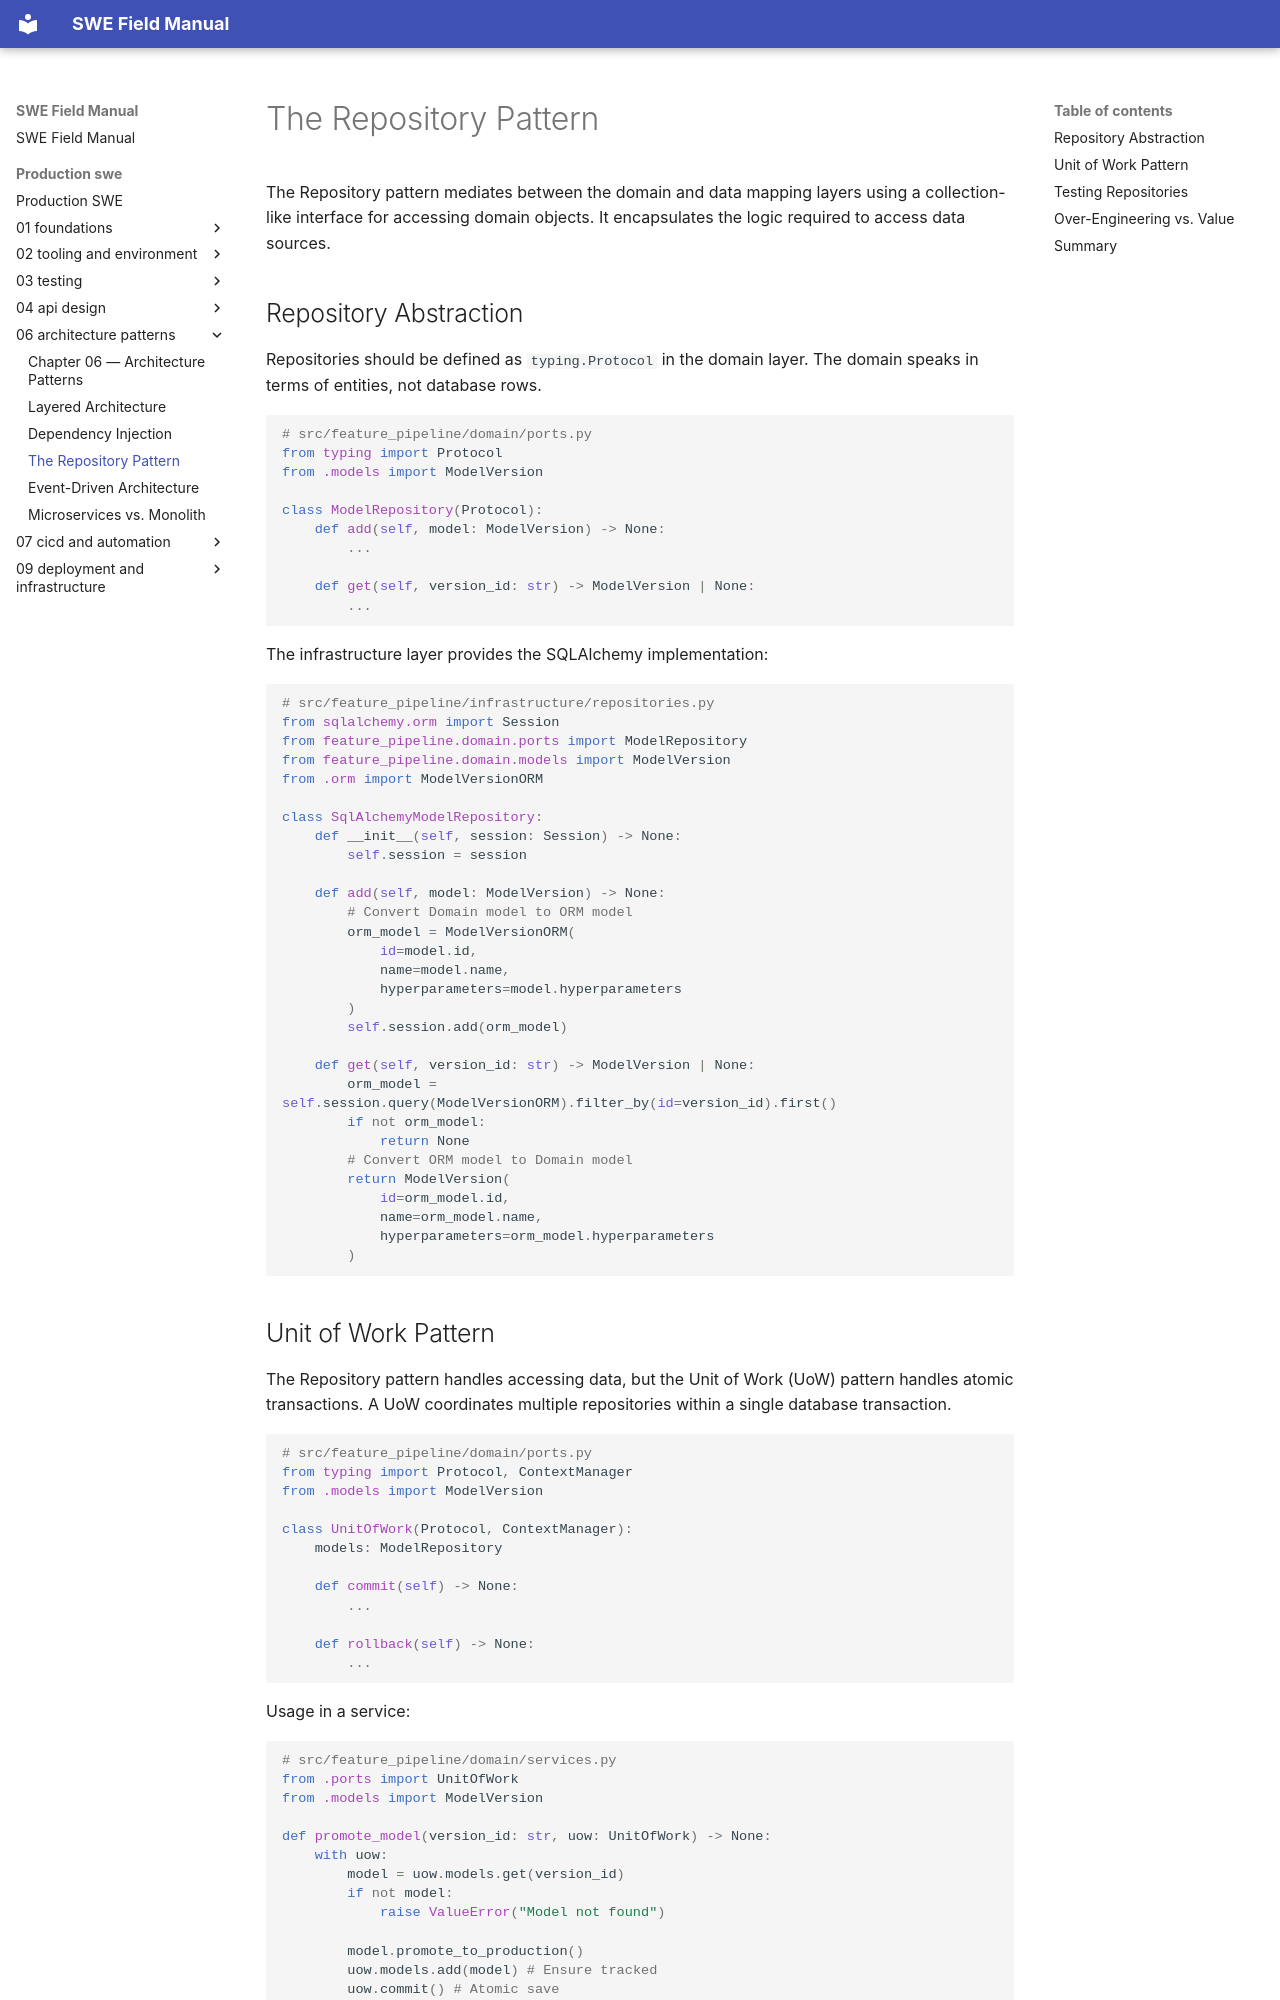

repository: ranajoy-cosmo/swe-field-manual · page: production-swe/06-architecture-patterns/03-repository-pattern/index.html · generator: mkdocs

# The Repository Pattern

The Repository pattern mediates between the domain and data mapping layers using a collection-like interface for accessing domain objects. It encapsulates the logic required to access data sources.

## Repository Abstraction

Repositories should be defined as `typing.Protocol` in the domain layer. The domain speaks in terms of entities, not database rows.

```python
# src/feature_pipeline/domain/ports.py
from typing import Protocol
from .models import ModelVersion

class ModelRepository(Protocol):
    def add(self, model: ModelVersion) -> None:
        ...
        
    def get(self, version_id: str) -> ModelVersion | None:
        ...
```

The infrastructure layer provides the SQLAlchemy implementation:

```python
# src/feature_pipeline/infrastructure/repositories.py
from sqlalchemy.orm import Session
from feature_pipeline.domain.ports import ModelRepository
from feature_pipeline.domain.models import ModelVersion
from .orm import ModelVersionORM

class SqlAlchemyModelRepository:
    def __init__(self, session: Session) -> None:
        self.session = session
        
    def add(self, model: ModelVersion) -> None:
        # Convert Domain model to ORM model
        orm_model = ModelVersionORM(
            id=model.id,
            name=model.name,
            hyperparameters=model.hyperparameters
        )
        self.session.add(orm_model)
        
    def get(self, version_id: str) -> ModelVersion | None:
        orm_model = self.session.query(ModelVersionORM).filter_by(id=version_id).first()
        if not orm_model:
            return None
        # Convert ORM model to Domain model
        return ModelVersion(
            id=orm_model.id,
            name=orm_model.name,
            hyperparameters=orm_model.hyperparameters
        )
```

## Unit of Work Pattern

The Repository pattern handles accessing data, but the Unit of Work (UoW) pattern handles atomic transactions. A UoW coordinates multiple repositories within a single database transaction.

```python
# src/feature_pipeline/domain/ports.py
from typing import Protocol, ContextManager
from .models import ModelVersion

class UnitOfWork(Protocol, ContextManager):
    models: ModelRepository
    
    def commit(self) -> None:
        ...
        
    def rollback(self) -> None:
        ...
```

Usage in a service:

```python
# src/feature_pipeline/domain/services.py
from .ports import UnitOfWork
from .models import ModelVersion

def promote_model(version_id: str, uow: UnitOfWork) -> None:
    with uow:
        model = uow.models.get(version_id)
        if not model:
            raise ValueError("Model not found")
            
        model.promote_to_production()
        uow.models.add(model) # Ensure tracked
        uow.commit() # Atomic save
```
